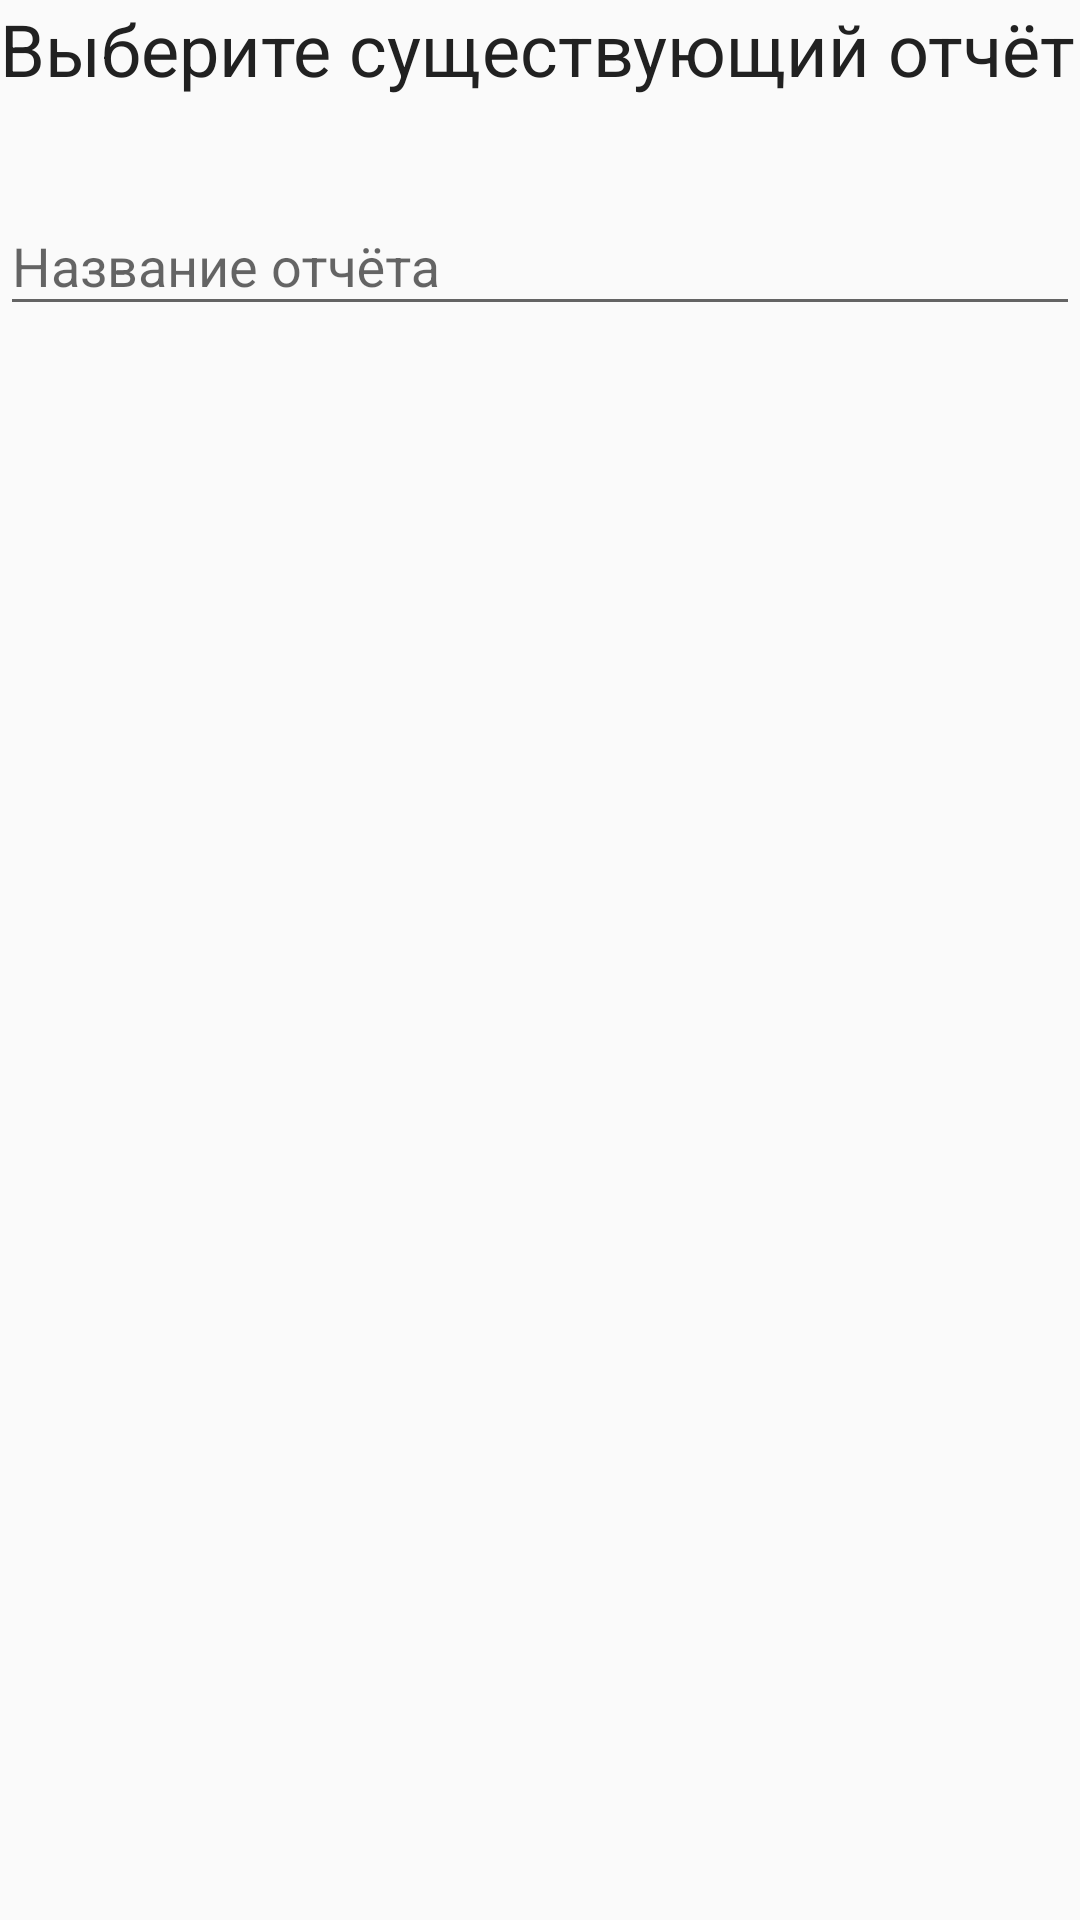

Here is an Android app screen rendered from its layout file. Give the layout XML and the strings, colors and styles it references.
<!-- AndroidManifest.xml: application theme AppTheme -->
<!-- res/layout/container_research_content_stand.xml -->
<?xml version="1.0" encoding="utf-8"?>
<RelativeLayout android:layout_width="match_parent"
    android:layout_height="wrap_content"
    android:layout_margin="@dimen/child_margin_top"
    android:orientation="vertical"
    xmlns:android="http://schemas.android.com/apk/res/android">

    <TextView
        android:id="@+id/tv_report_research"
        android:layout_width="match_parent"
        android:layout_height="wrap_content"
        android:layout_alignParentTop="true"
        android:layout_centerHorizontal="true"
        android:text="@string/research_subtitle_report"
        android:textColor="@color/primary_text"
        android:textSize="@dimen/text.24" />

    <android.support.design.widget.TextInputLayout
        android:id="@+id/ti_report_research"
        android:layout_width="match_parent"
        android:layout_height="wrap_content"
        android:layout_below="@+id/tv_report_research"
        android:layout_marginTop="@dimen/child_margin_top">

        <EditText
            android:id="@+id/et_report_research"
            android:layout_width="match_parent"
            android:layout_height="wrap_content"
            android:hint="@string/research_tv_report_title"
            android:inputType="text" />

    </android.support.design.widget.TextInputLayout>


</RelativeLayout>
<!-- resources referenced by this layout -->
<resources>
  <color name="primary_text">#212121</color>
  <dimen name="child_margin_top">24dp</dimen>
  <dimen name="text.24">24sp</dimen>
  <string name="research_subtitle_report">Выберите существующий отчёт</string>
  <string name="research_tv_report_title">Название отчёта</string>
  <style name="AppTheme" parent="Theme.AppCompat.Light.DarkActionBar">
          
          <item name="colorPrimary">@color/primary</item>
          <item name="colorPrimaryDark">@color/primary_dark</item>
          <item name="colorAccent">@color/accent</item>
          
          <item name="buttonStyle">@style/ButtonColor</item>
  
      </style>
  <color name="primary">#3F51B5</color>
  <color name="primary_dark">#303F9F</color>
  <color name="accent">#009688</color>
  <style name="ButtonColor" parent="@style/Widget.AppCompat.Button.Colored">
          <item name="android:textColor">@color/icons</item>
          <item name="android:textSize">@dimen/text.15</item>
          <item name="colorButtonNormal">@color/accent</item>
      </style>
  <color name="icons">#FFFFFF</color>
  <dimen name="text.15">15sp</dimen>
</resources>
